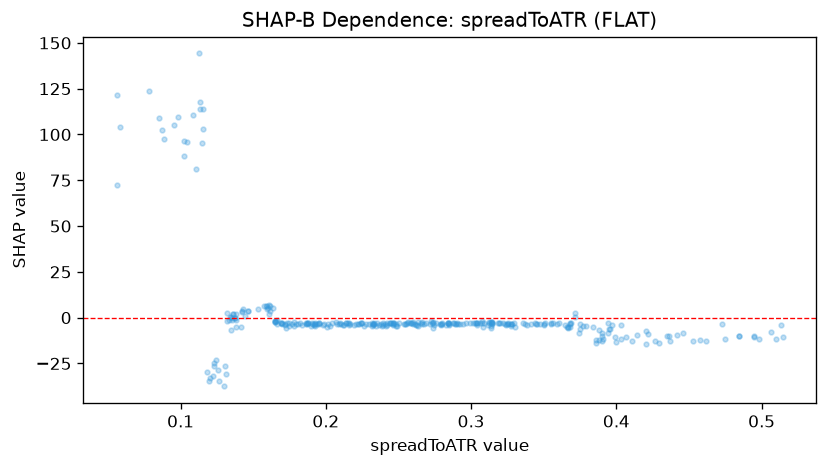

Source data for this figure (header and first rows):
feature_value, shap_value
0.2569, -2.228
0.2588, -2.989
0.3077, -2.038
0.407, -10.84
0.4, -13.49
0.3714, 2.348
0.3878, -6.88
0.3836, -5.075
0.4294, -13.76
0.3857, -13.68
0.3553, -2.855
0.3753, -6.417
0.3665, -5.455
0.4268, -12.79
0.4035, -4.151
0.3989, -10.55
0.4204, -14.23
0.4106, -12.79
0.4459, -8.261
0.3125, -2.459
0.4531, -12.87
0.4982, -11.57
0.3139, -2.279
0.3189, -2.77
0.3084, -5.219
0.3037, -3.126
0.2899, -3.457
0.3024, -3.024
0.2881, -3.164
0.2789, -3.327
0.2718, -3.342
0.284, -2.837
0.3279, -3.365
0.2911, -3.507
0.4844, -9.968
0.473, -3.404
0.4416, -9.742
0.4947, -10.67
0.3714, 0.4217
0.2724, -2.009
0.2662, -2.438
0.3043, -3.109
0.3218, -2.895
0.3294, -3.168
0.3857, -11.96
0.4348, -10.09
0.4361, -9.927
0.344, -3.173
0.4947, -10.09
0.3911, -11.54
0.3878, -11.96
0.3743, -8.276
0.4035, -11.84
0.462, -12.66
0.4575, -11.95
0.4844, -10.18
0.4746, -11.75
0.3373, -3.411
0.2875, -3.036
0.359, -3.353
... 269 more rows
